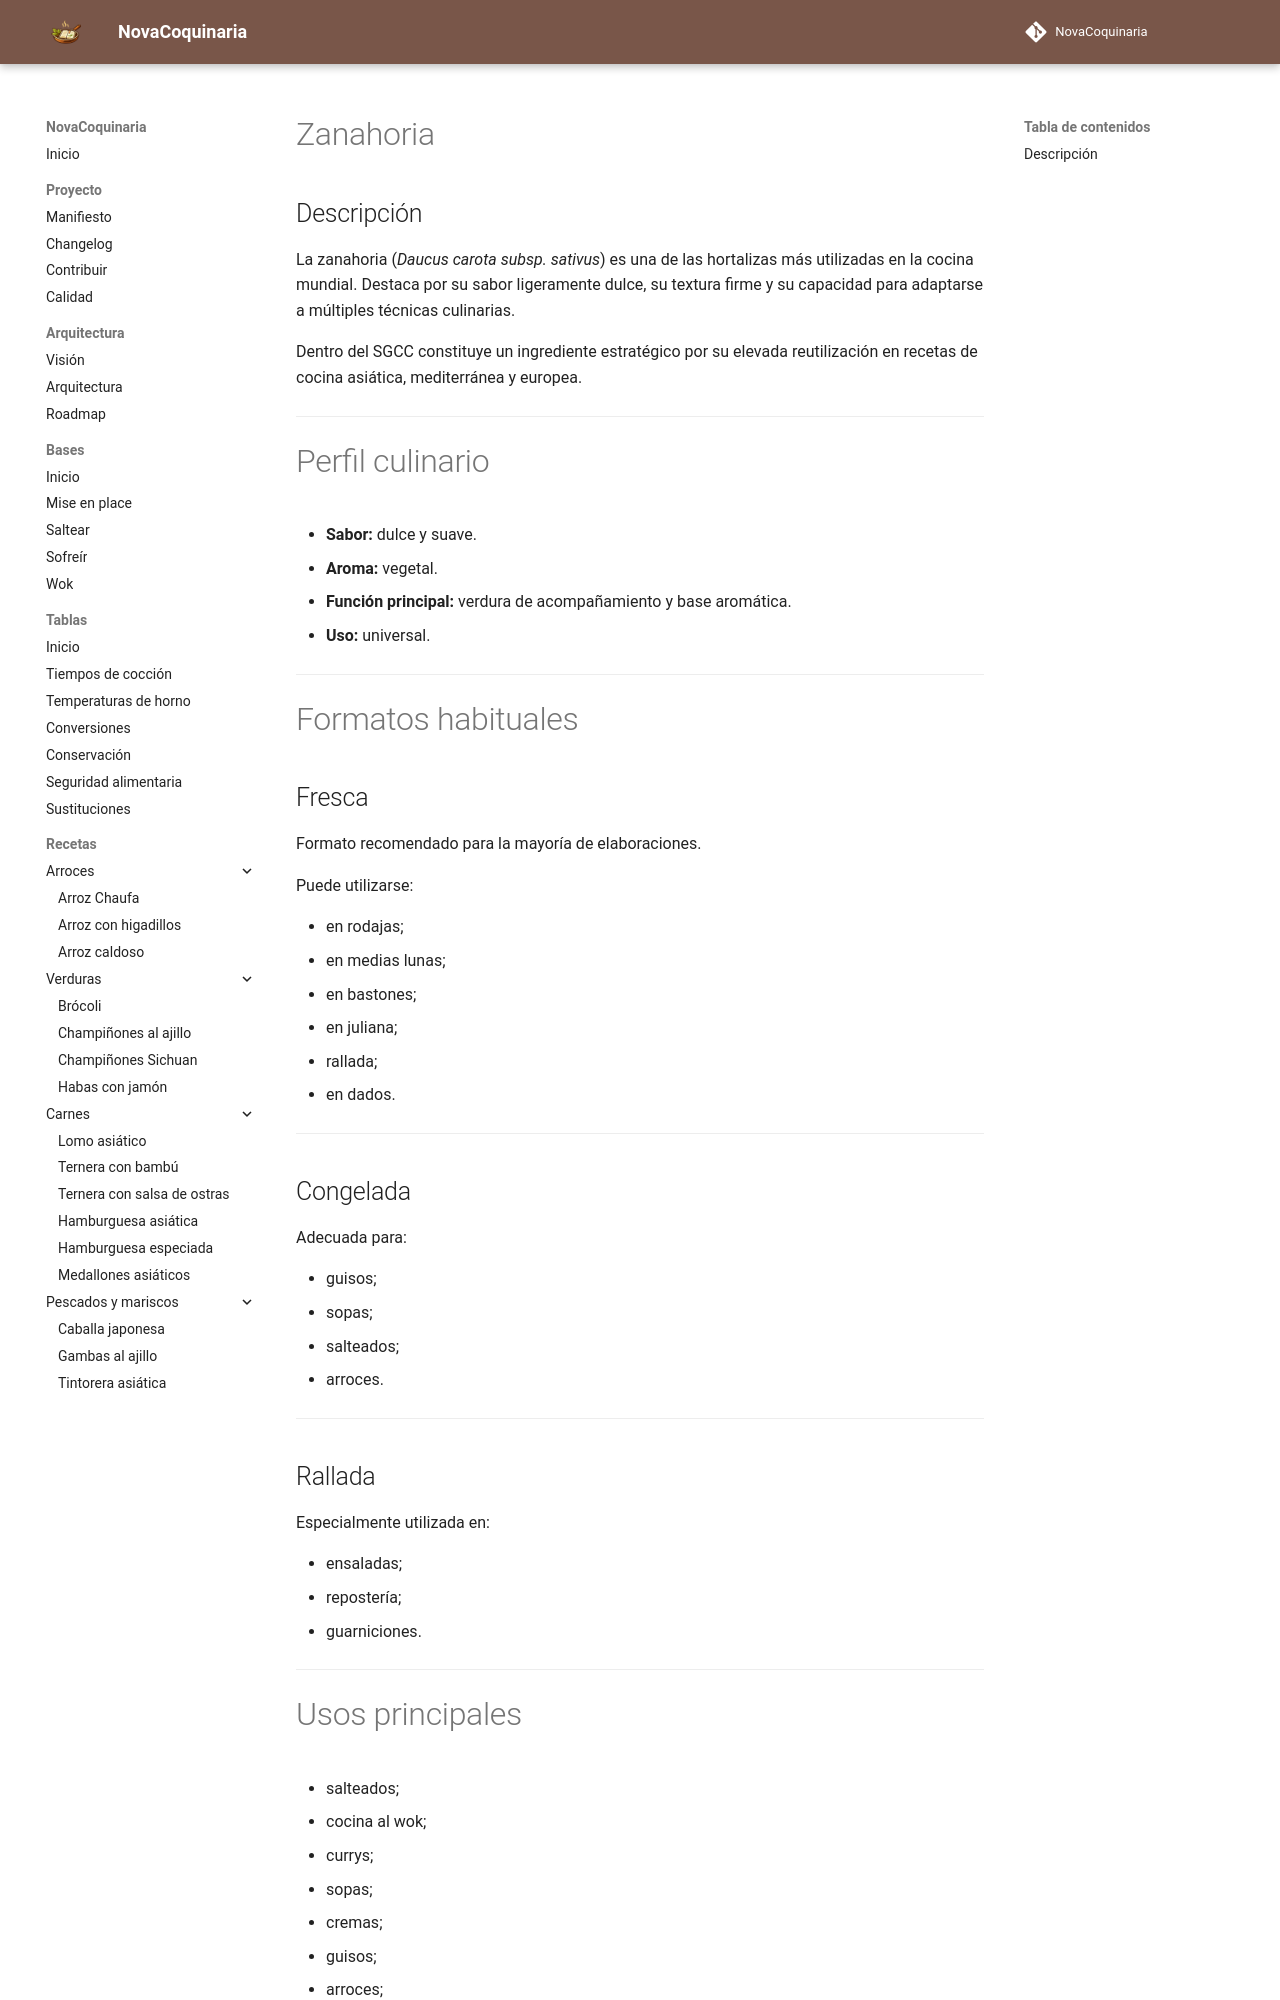

repository: fran-eliot/NovaCoquinaria · page: 11_Despensa/06_Verduras/zanahoria.html · generator: mkdocs

---
id: ING-0018
tipo: ingrediente
titulo: Zanahoria
version: 1.0.0
estado: estable
ultima_revision: 2026-07-15
---

# Zanahoria

## Descripción

La zanahoria (*Daucus carota subsp. sativus*) es una de las hortalizas más utilizadas en la cocina mundial. Destaca por su sabor ligeramente dulce, su textura firme y su capacidad para adaptarse a múltiples técnicas culinarias.

Dentro del SGCC constituye un ingrediente estratégico por su elevada reutilización en recetas de cocina asiática, mediterránea y europea.

---

# Perfil culinario

- **Sabor:** dulce y suave.
- **Aroma:** vegetal.
- **Función principal:** verdura de acompañamiento y base aromática.
- **Uso:** universal.

---

# Formatos habituales

## Fresca

Formato recomendado para la mayoría de elaboraciones.

Puede utilizarse:

- en rodajas;
- en medias lunas;
- en bastones;
- en juliana;
- rallada;
- en dados.

---

## Congelada

Adecuada para:

- guisos;
- sopas;
- salteados;
- arroces.

---

## Rallada

Especialmente utilizada en:

- ensaladas;
- repostería;
- guarniciones.

---

# Usos principales

- salteados;
- cocina al wok;
- currys;
- sopas;
- cremas;
- guisos;
- arroces;
- ensaladas.

---
